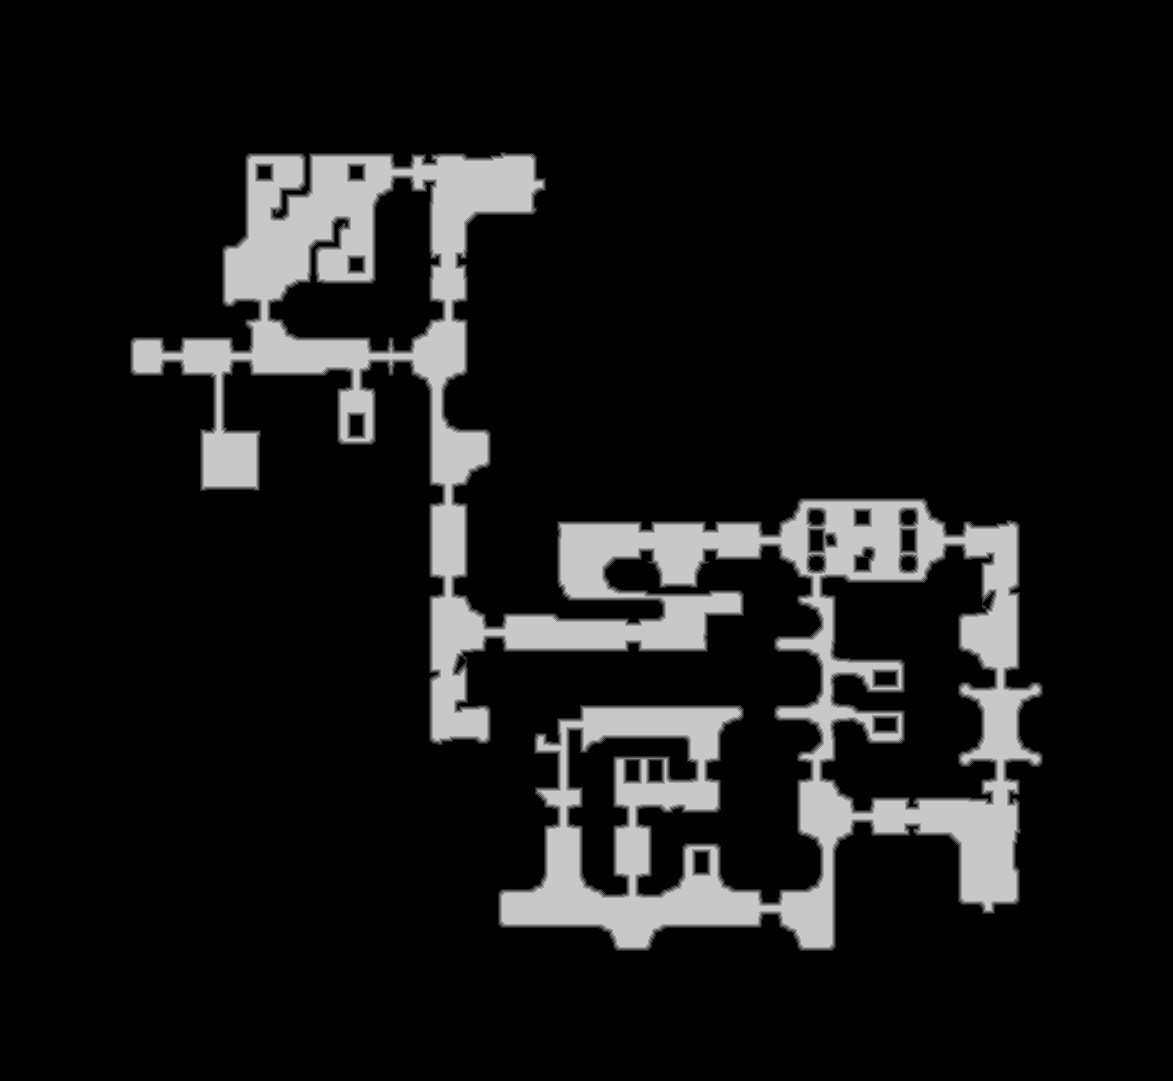

Source data for this figure (header and first rows):
truth	truth_58f68015bf0.tsv
layer	melee
source	walk_0
read	2026-10-16 17:22:54
width	1173
height	1081
stride	587
base	0x58ec8000000
origin	0x32f0010
score	0.9960
iou_melee	0.9960
iou_ranged	0.7106
nibble	0	1099703
nibble	1	13045
nibble	2	13147
nibble	3	13233
nibble	4	13189
nibble	5	115696
